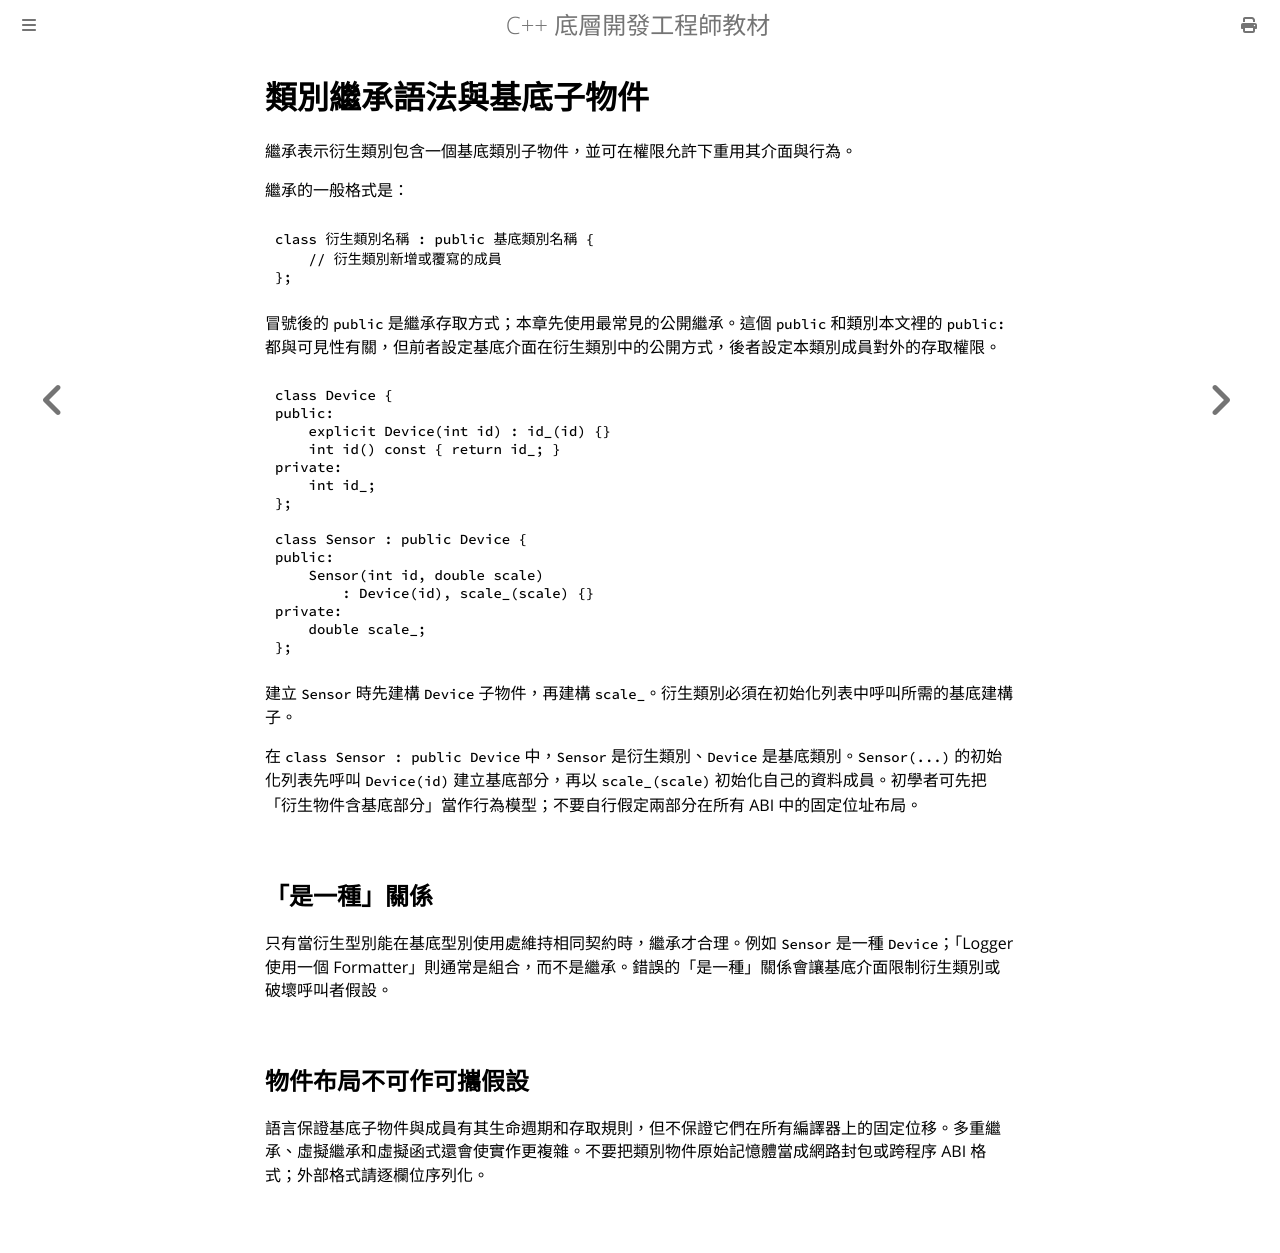

repository: haotingjet-cpu/learn-cpp · page: chapter_7/section_9.html · generator: mdbook

# 類別繼承語法與基底子物件

繼承表示衍生類別包含一個基底類別子物件，並可在權限允許下重用其介面與行為。

繼承的一般格式是：

```cpp
class 衍生類別名稱 : public 基底類別名稱 {
    // 衍生類別新增或覆寫的成員
};
```

冒號後的 `public` 是繼承存取方式；本章先使用最常見的公開繼承。這個 `public` 和類別本文裡的 `public:` 都與可見性有關，但前者設定基底介面在衍生類別中的公開方式，後者設定本類別成員對外的存取權限。

```cpp
class Device {
public:
    explicit Device(int id) : id_(id) {}
    int id() const { return id_; }
private:
    int id_;
};

class Sensor : public Device {
public:
    Sensor(int id, double scale)
        : Device(id), scale_(scale) {}
private:
    double scale_;
};
```

建立 `Sensor` 時先建構 `Device` 子物件，再建構 `scale_`。衍生類別必須在初始化列表中呼叫所需的基底建構子。

在 `class Sensor : public Device` 中，`Sensor` 是衍生類別、`Device` 是基底類別。`Sensor(...)` 的初始化列表先呼叫 `Device(id)` 建立基底部分，再以 `scale_(scale)` 初始化自己的資料成員。初學者可先把「衍生物件含基底部分」當作行為模型；不要自行假定兩部分在所有 ABI 中的固定位址布局。

## 「是一種」關係

只有當衍生型別能在基底型別使用處維持相同契約時，繼承才合理。例如 `Sensor` 是一種 `Device`；「Logger 使用一個 Formatter」則通常是組合，而不是繼承。錯誤的「是一種」關係會讓基底介面限制衍生類別或破壞呼叫者假設。

## 物件布局不可作可攜假設

語言保證基底子物件與成員有其生命週期和存取規則，但不保證它們在所有編譯器上的固定位移。多重繼承、虛擬繼承和虛擬函式還會使實作更複雜。不要把類別物件原始記憶體當成網路封包或跨程序 ABI 格式；外部格式請逐欄位序列化。
